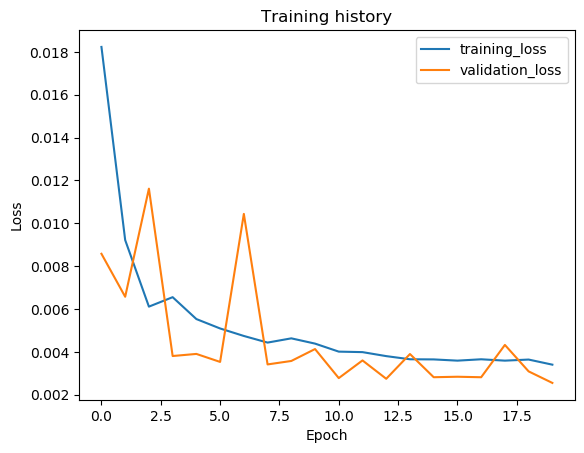

The table this chart was drawn from, first rows:
epoch, train_loss, val_loss, val_f1
1, 0.01823, 0.008579, 0.9767
2, 0.00922, 0.006573, 0.9819
3, 0.006112, 0.01162, 0.9636
4, 0.006554, 0.003808, 0.9914
5, 0.005533, 0.003905, 0.991
6, 0.005093, 0.003532, 0.9917
7, 0.004744, 0.01044, 0.9788
8, 0.004434, 0.003415, 0.9909
9, 0.004632, 0.003577, 0.9916
10, 0.004387, 0.004133, 0.9884
11, 0.004013, 0.002777, 0.9938
12, 0.003989, 0.003602, 0.9913
13, 0.003803, 0.002745, 0.9937
14, 0.003656, 0.0039, 0.9914
15, 0.003649, 0.002818, 0.9938
16, 0.003592, 0.00284, 0.9937
17, 0.003655, 0.002817, 0.9927
18, 0.003592, 0.004325, 0.9899
19, 0.003642, 0.00309, 0.9925
20, 0.003404, 0.002552, 0.9945
